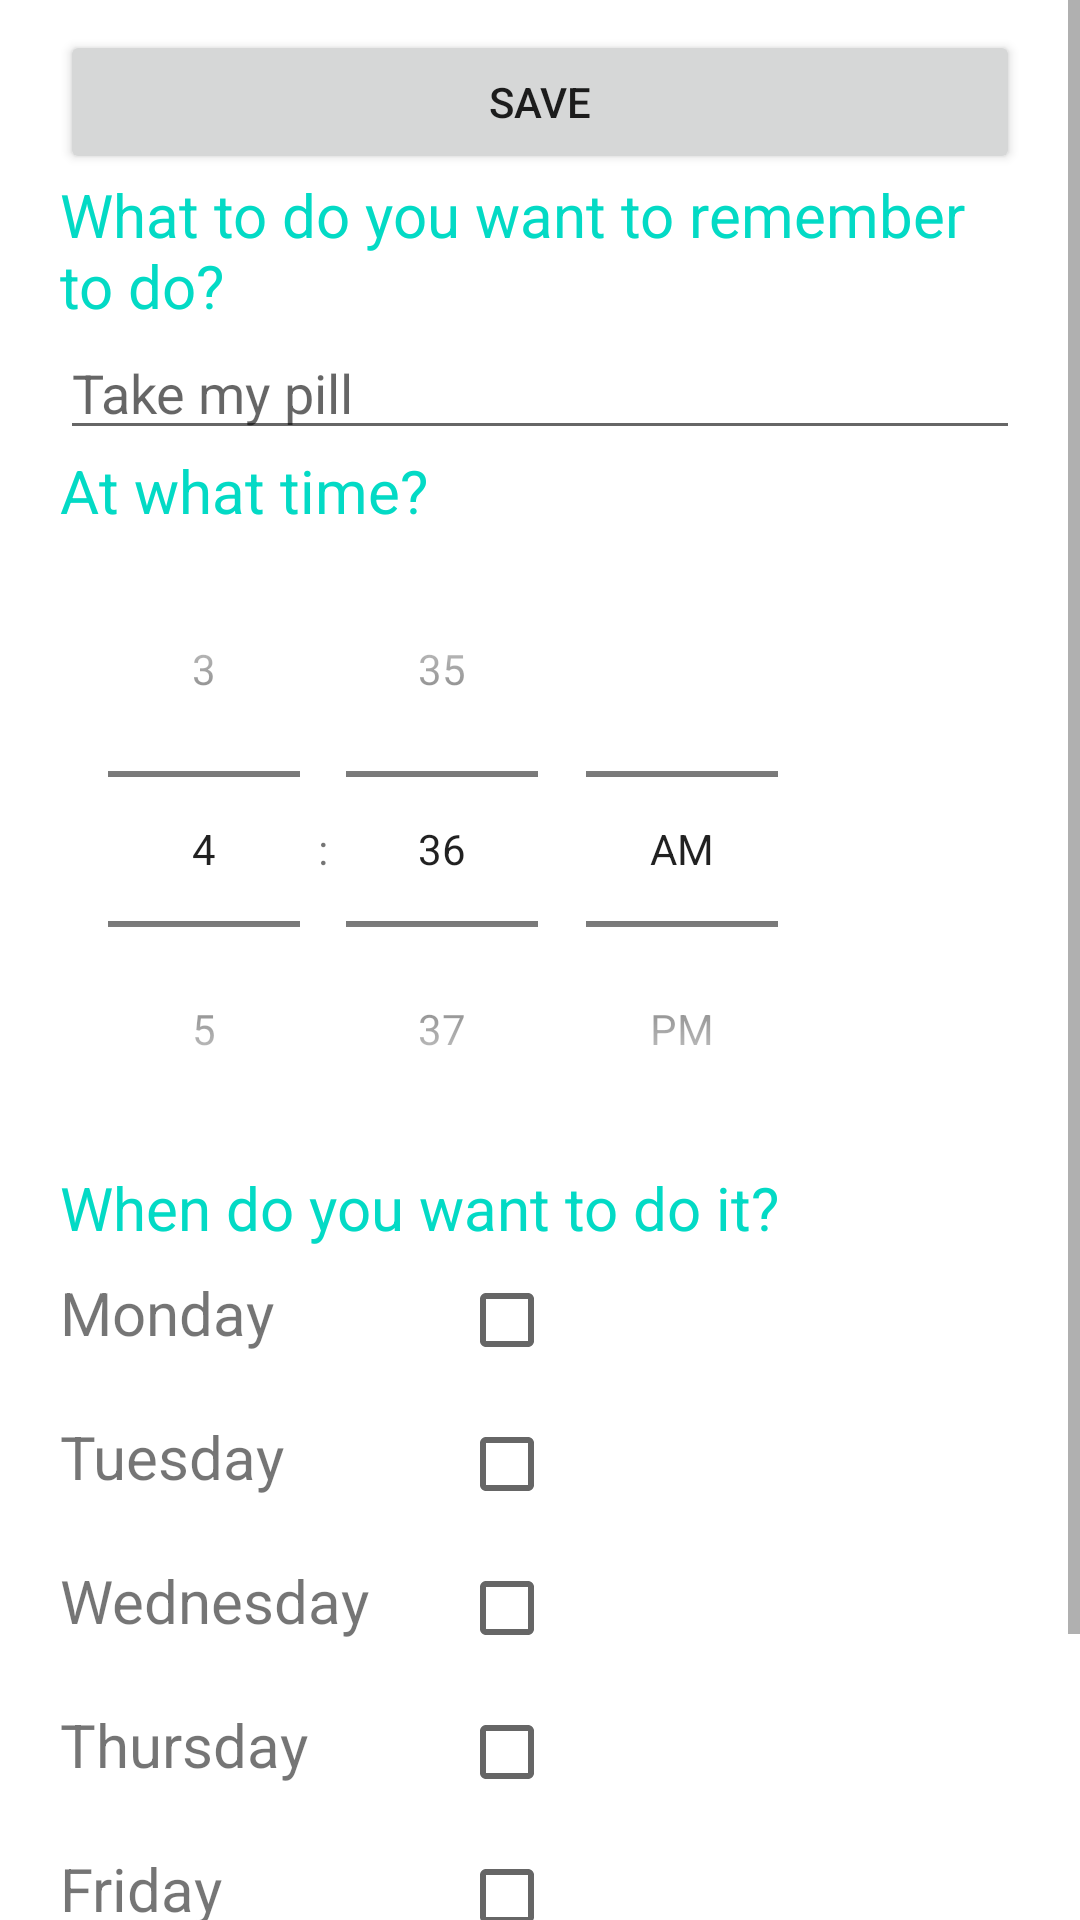

This screen was rendered from an Android layout file. Write that file and the resources it references.
<!-- AndroidManifest.xml: application theme Theme.MyDigimind_SanchezCarlos -->
<!-- res/layout/fragment_dashboard.xml -->
<?xml version="1.0" encoding="utf-8"?>
<ScrollView
    xmlns:android="http://schemas.android.com/apk/res/android"
    android:layout_width="match_parent"
    android:layout_height="match_parent"
    android:fillViewport="true"
    android:isScrollContainer="true">

    <LinearLayout xmlns:android="http://schemas.android.com/apk/res/android"
        xmlns:app="http://schemas.android.com/apk/res-auto"
        xmlns:tools="http://schemas.android.com/tools"
        android:layout_width="match_parent"
        android:orientation="vertical"
        android:paddingLeft="20dp"
        android:paddingRight="20dp"
        android:layout_height="match_parent"
        tools:context=".ui.dashboard.DashboardFragment">
    <ImageView
        android:layout_width="match_parent"
        android:layout_marginBottom="10dp"
        android:layout_height="wrap_content"
        android:src="@drawable/logobrain" />

        <Button
            android:id="@+id/btnSave"
            android:layout_width="match_parent"
            android:layout_height="wrap_content"
            android:text="Save"
            />

    <TextView
        android:layout_width="match_parent"
        android:layout_height="wrap_content"
        android:textColor="@color/colorAccent"
        android:textSize="20sp"
        android:text="@string/what_do_you_want_to_remember_to_do" />

    <EditText
        android:id="@+id/etName"
        android:layout_width="match_parent"
        android:layout_height="wrap_content"
        android:hint="Take my pill"
        android:inputType="text" />

    <TextView
        android:layout_width="match_parent"
        android:layout_height="wrap_content"
        android:text="@string/at_what_time"
        android:textSize="20sp"
        android:textColor="@color/colorAccent" />

    <TimePicker
        android:id="@+id/btnSetTime"
        android:layout_width="wrap_content"
        android:layout_height="wrap_content"
        android:text="@string/set_time"
        android:timePickerMode="spinner"

        />

    <TextView
        android:layout_width="match_parent"
        android:layout_height="wrap_content"
        android:textColor="@color/colorAccent"
        android:textSize="20sp"
        android:text="@string/when_do_you_want_to_do_it" />

    <TableLayout
        android:layout_width="match_parent"
        android:layout_height="wrap_content">

        <TableRow>
            <TextView
                android:layout_width="wrap_content"
                android:layout_height="wrap_content"
                android:text="@string/monday"
                android:textSize="20sp" />

            <CheckBox
                android:id="@+id/chkMonday"
                android:layout_width="wrap_content"
                android:layout_marginStart="30dp"
                android:layout_height="wrap_content" />
        </TableRow>

        <TableRow>
            <TextView
                android:layout_width="wrap_content"
                android:layout_height="wrap_content"
                android:text="@string/tuesday"
                android:textSize="20sp" />

            <CheckBox
                android:id="@+id/chkTuesday"
                android:layout_width="wrap_content"
                android:layout_marginLeft="30dp"
                android:layout_height="wrap_content" />
        </TableRow>

        <TableRow>
            <TextView
                android:layout_width="wrap_content"
                android:layout_height="wrap_content"
                android:text="@string/wednesday"
                android:textSize="20sp" />

            <CheckBox
                android:id="@+id/chkWednesday"
                android:layout_width="wrap_content"
                android:layout_marginLeft="30dp"
                android:layout_height="wrap_content" />
        </TableRow>

        <TableRow>
            <TextView
                android:layout_width="wrap_content"
                android:layout_height="wrap_content"
                android:text="@string/thursday"
                android:textSize="20sp" />

            <CheckBox
                android:id="@+id/chkThursday"
                android:layout_width="wrap_content"
                android:layout_marginLeft="30dp"
                android:layout_height="wrap_content" />
        </TableRow>

        <TableRow>
            <TextView
                android:layout_width="wrap_content"
                android:layout_height="wrap_content"
                android:text="@string/friday"
                android:textSize="20sp" />

            <CheckBox
                android:id="@+id/chkFriday"
                android:layout_width="wrap_content"
                android:layout_marginLeft="30dp"
                android:layout_height="wrap_content" />
        </TableRow>

        <TableRow>
            <TextView
                android:layout_width="wrap_content"
                android:layout_height="wrap_content"
                android:text="@string/saturday"
                android:textSize="20sp" />

            <CheckBox
                android:id="@+id/chkSaturday"
                android:layout_width="wrap_content"
                android:layout_marginLeft="30dp"
                android:layout_height="wrap_content" />
        </TableRow>

        <TableRow>
            <TextView
                android:layout_width="wrap_content"
                android:layout_height="wrap_content"
                android:text="@string/sunday"
                android:textSize="20sp" />

            <CheckBox
                android:id="@+id/chkSunday"
                android:layout_width="wrap_content"
                android:layout_marginLeft="30dp"
                android:layout_height="wrap_content" />
        </TableRow>

    </TableLayout>

</LinearLayout>

</ScrollView>
<!-- resources referenced by this layout -->
<resources>
  <string name="at_what_time">At what time?</string>
  <string name="friday">Friday</string>
  <string name="monday">Monday</string>
  <string name="saturday">Saturday</string>
  <string name="set_time">Set Time</string>
  <string name="sunday">Sunday</string>
  <string name="thursday">Thursday</string>
  <string name="tuesday">Tuesday</string>
  <string name="wednesday">Wednesday</string>
  <string name="what_do_you_want_to_remember_to_do">What to do you want to remember to do?</string>
  <string name="when_do_you_want_to_do_it">When do you want to do it?</string>
  <style name="Theme.MyDigimind_SanchezCarlos" parent="Theme.MaterialComponents.DayNight.DarkActionBar">
          
          <item name="colorPrimary">@color/colorPrimaryDark</item>
          <item name="colorPrimaryVariant">@color/purple_700</item>
          <item name="colorOnPrimary">@color/black</item>
          
          <item name="colorSecondary">@color/teal_200</item>
          <item name="colorSecondaryVariant">@color/teal_700</item>
          <item name="colorOnSecondary">@color/black</item>
          
          <item name="android:statusBarColor">?attr/colorPrimaryVariant</item>
          
      </style>
  <!-- not gathered from this repository: default colours our renderer supplied (Android Studio template values) -->
  <color name="purple_700">#FF3700B3</color>
  <color name="teal_200">#FF03DAC5</color>
  <color name="teal_700">#FF018786</color>
  <color name="black">#FF000000</color>
  <color name="colorPrimaryDark">#FF3700B3</color>
  <color name="colorAccent">#FF03DAC5</color>
</resources>
